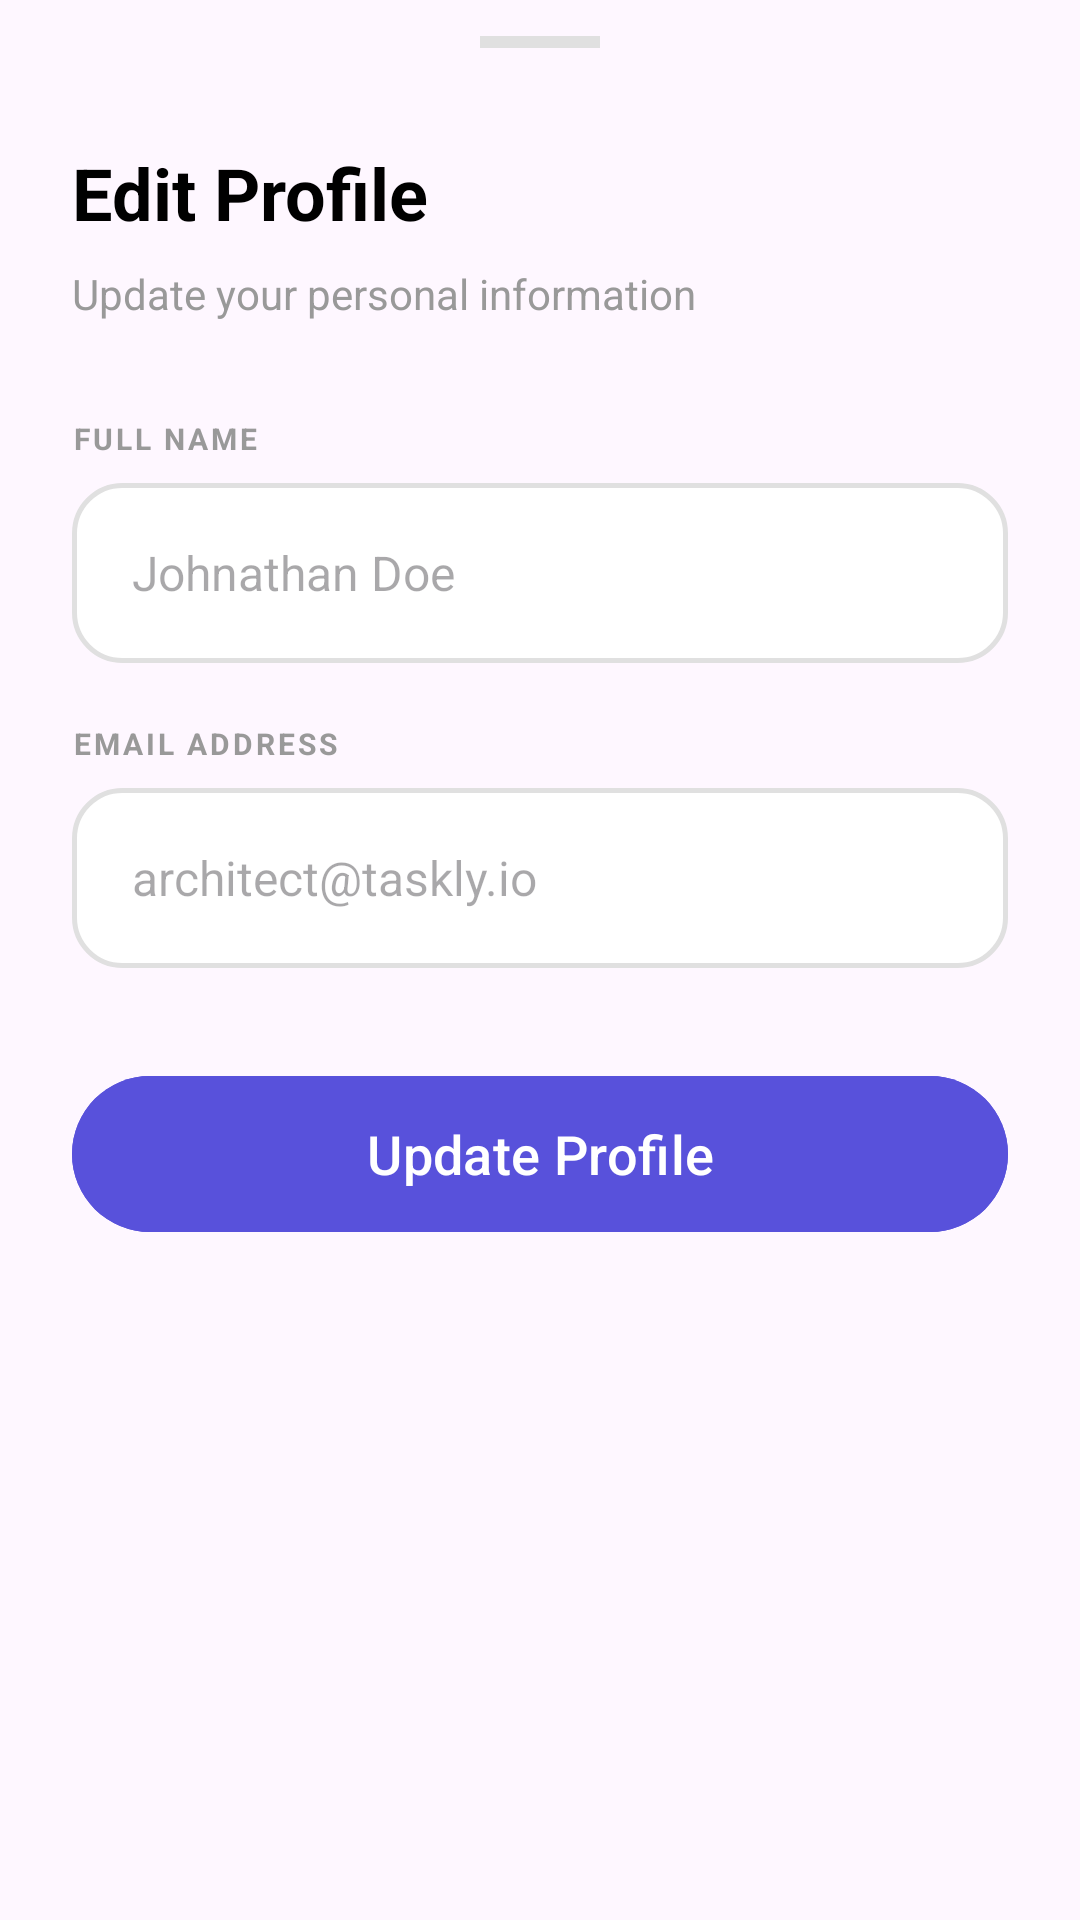

Android layout source for this screen:
<!-- AndroidManifest.xml: application theme Theme.TasklyProduction -->
<!-- res/layout/layout_bottom_sheet_edit_profile.xml -->
<?xml version="1.0" encoding="utf-8"?>
<LinearLayout xmlns:android="http://schemas.android.com/apk/res/android"
    xmlns:app="http://schemas.android.com/apk/res-auto"
    android:layout_width="match_parent"
    android:layout_height="wrap_content"
    android:background="@drawable/bg_bottom_sheet"
    android:orientation="vertical"
    android:paddingHorizontal="24dp"
    android:paddingBottom="40dp">

    
    <View
        android:layout_width="40dp"
        android:layout_height="4dp"
        android:layout_gravity="center_horizontal"
        android:layout_marginTop="12dp"
        android:background="#E0E0E0" />

    <TextView
        android:layout_width="wrap_content"
        android:layout_height="wrap_content"
        android:layout_marginTop="32dp"
        android:text="Edit Profile"
        android:textColor="@color/black"
        android:textSize="24sp"
        android:textStyle="bold" />

    <TextView
        android:layout_width="wrap_content"
        android:layout_height="wrap_content"
        android:layout_marginTop="8dp"
        android:text="Update your personal information"
        android:textColor="@color/version_text"
        android:textSize="14sp" />

    
    <TextView
        android:layout_width="wrap_content"
        android:layout_height="wrap_content"
        android:layout_marginTop="32dp"
        android:letterSpacing="0.1"
        android:text="FULL NAME"
        android:textColor="@color/version_text"
        android:textSize="10sp"
        android:textStyle="bold" />

    <EditText
        android:id="@+id/etEditFullName"
        android:layout_width="match_parent"
        android:layout_height="60dp"
        android:layout_marginTop="8dp"
        android:background="@drawable/bg_edit_text"
        android:hint="Johnathan Doe"
        android:inputType="textPersonName"
        android:paddingHorizontal="20dp"
        android:textColor="@color/black"
        android:textSize="16sp" />

    
    <TextView
        android:layout_width="wrap_content"
        android:layout_height="wrap_content"
        android:layout_marginTop="20dp"
        android:letterSpacing="0.1"
        android:text="EMAIL ADDRESS"
        android:textColor="@color/version_text"
        android:textSize="10sp"
        android:textStyle="bold" />

    <EditText
        android:id="@+id/etEditEmail"
        android:layout_width="match_parent"
        android:layout_height="60dp"
        android:layout_marginTop="8dp"
        android:background="@drawable/bg_edit_text"
        android:hint="architect@taskly.io"
        android:inputType="textEmailAddress"
        android:paddingHorizontal="20dp"
        android:textColor="@color/black"
        android:textSize="16sp" />

    <com.google.android.material.button.MaterialButton
        android:id="@+id/btnUpdateProfile"
        android:layout_width="match_parent"
        android:layout_height="60dp"
        android:layout_marginTop="32dp"
        android:backgroundTint="@color/primary_blue"
        android:text="Update Profile"
        android:textAllCaps="false"
        android:textColor="@color/white"
        android:textSize="18sp"
        app:cornerRadius="30dp" />

</LinearLayout>
<!-- resources referenced by this layout -->
<resources>
  <color name="black">#FF000000</color>
  <color name="primary_blue">#5851DB</color>
  <color name="version_text">#999999</color>
  <color name="white">#FFFFFFFF</color>
  <!-- drawable bg_edit_text (drawable) -->
  <?xml version="1.0" encoding="utf-8"?>
  <shape xmlns:android="http://schemas.android.com/apk/res/android">
      <solid android:color="@color/white" />
      <stroke android:width="1.5dp" android:color="#E0E0E0" />
      <corners android:radius="16dp" />
  </shape>
  <style name="Theme.TasklyProduction" parent="Base.Theme.TasklyProduction" />
  <style name="Base.Theme.TasklyProduction" parent="Theme.Material3.DayNight.NoActionBar">
          
          
      </style>
</resources>
